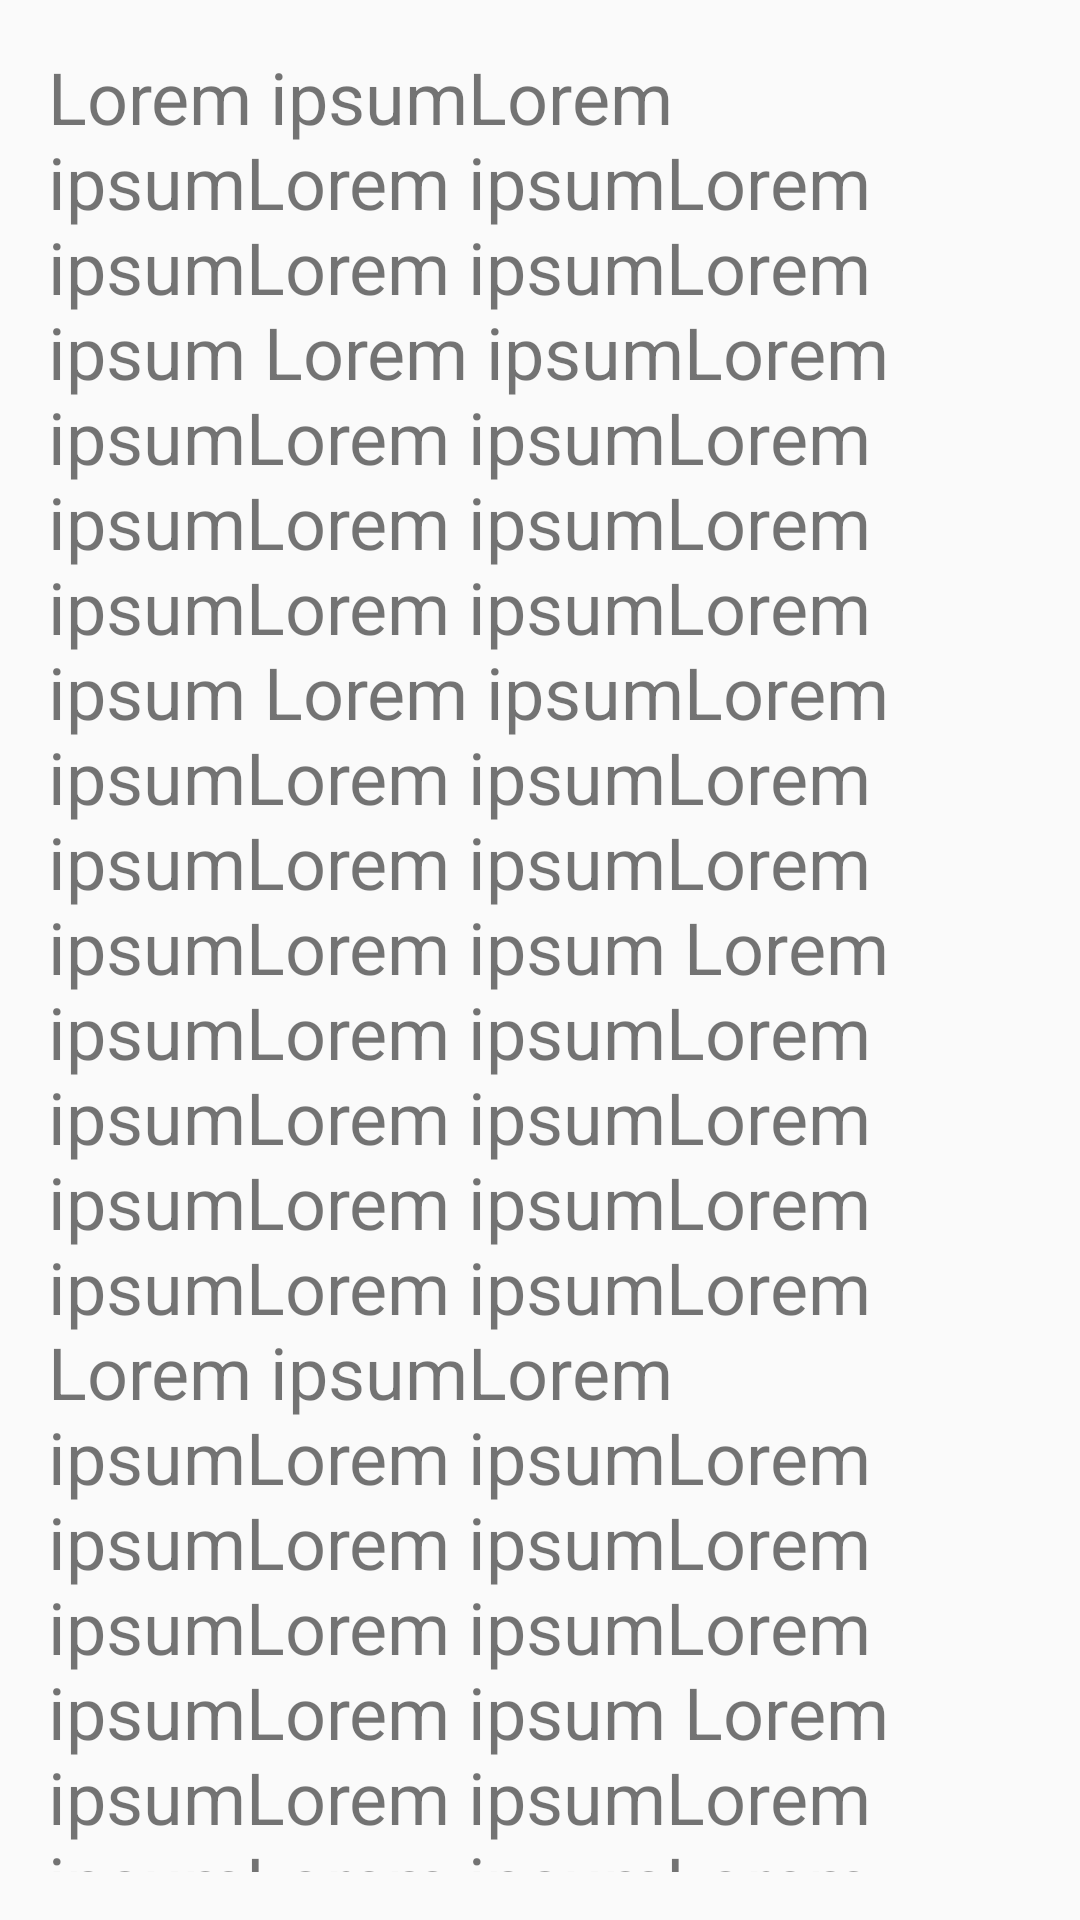

This screen was rendered from an Android layout file. Write that file and the resources it references.
<!-- AndroidManifest.xml: application theme AppTheme -->
<!-- res/layout/activity_about.xml -->
<?xml version="1.0" encoding="utf-8"?>
<androidx.constraintlayout.widget.ConstraintLayout

        xmlns:android="http://schemas.android.com/apk/res/android"
        xmlns:app="http://schemas.android.com/apk/res-auto"
        xmlns:tools="http://schemas.android.com/tools"
        android:layout_width="match_parent"
        android:layout_height="match_parent"
        android:padding="16dp"
        tools:context=".AboutActivity">

    <androidx.core.widget.NestedScrollView
        android:id="@+id/nested_scroll_view"
        android:layout_width="0dp"
        android:layout_height="0dp"
        android:fillViewport="true"
        app:layout_constraintBottom_toBottomOf="parent"
        app:layout_constraintEnd_toEndOf="parent"
        app:layout_constraintStart_toStartOf="parent"
        app:layout_constraintTop_toTopOf="parent">

        <TextView
            android:id="@+id/textView"
            android:layout_width="match_parent"
            android:layout_height="wrap_content"
            android:textSize="24sp"
            android:text="@string/sample_text"/>

    </androidx.core.widget.NestedScrollView>

</androidx.constraintlayout.widget.ConstraintLayout>
<!-- resources referenced by this layout -->
<resources>

</resources>
